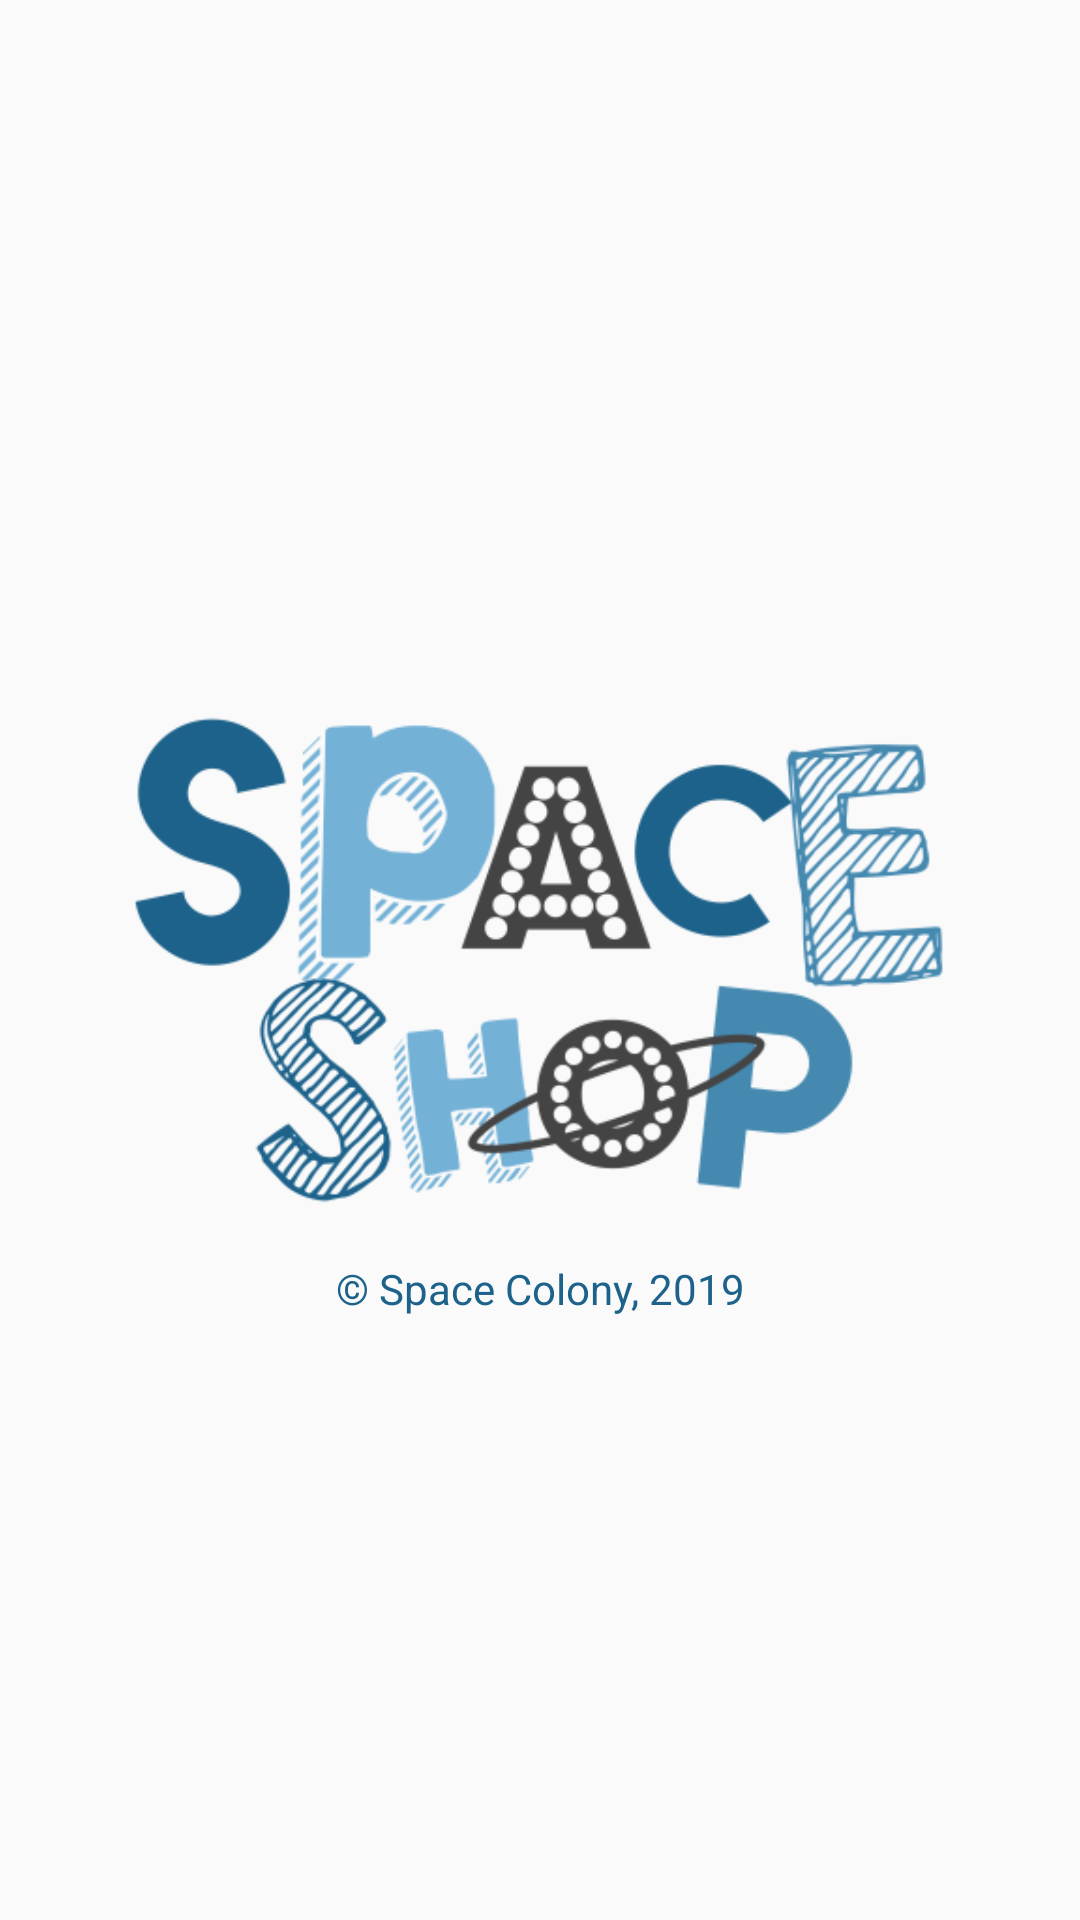

Here is an Android app screen rendered from its layout file. Give the layout XML and the strings, colors and styles it references.
<!-- AndroidManifest.xml: application theme AppTheme -->
<!-- res/layout/activity_splash_screen.xml -->
<?xml version="1.0" encoding="utf-8"?>
<RelativeLayout xmlns:android="http://schemas.android.com/apk/res/android"
    xmlns:app="http://schemas.android.com/apk/res-auto"
    xmlns:tools="http://schemas.android.com/tools"
    android:layout_width="match_parent"
    android:layout_height="match_parent"
    tools:context=".SplashScreen">
    <ImageView
        android:id="@+id/logo"
        android:layout_width="350dp"
        android:layout_height="200dp"
        android:src="@drawable/spaceshoplogo"
        android:layout_centerHorizontal="true"
        android:layout_centerVertical="true"/>
    <TextView
        android:layout_width="match_parent"
        android:layout_height="100dp"
        android:layout_centerHorizontal="true"
        android:layout_below="@id/logo"
        android:textAlignment="center"
        android:textColor="@color/coloBlueDark"
        android:text="© Space Colony, 2019"
        />
</RelativeLayout>
<!-- resources referenced by this layout -->
<resources>
  <color name="coloBlueDark">#1D628B</color>
  <!-- drawable spaceshoplogo: png bitmap (drawable, 90827 bytes) -->
  <style name="AppTheme" parent="Theme.AppCompat.Light.NoActionBar">
          
          <item name="colorPrimary">@color/coloBlueLight</item>
          <item name="colorPrimaryDark">@color/coloBlueDark</item>
          <item name="colorAccent">@color/coloBlueMedium</item>
      </style>
  <color name="coloBlueLight">#73B1D6</color>
  <color name="coloBlueMedium">#4589B0</color>
</resources>
